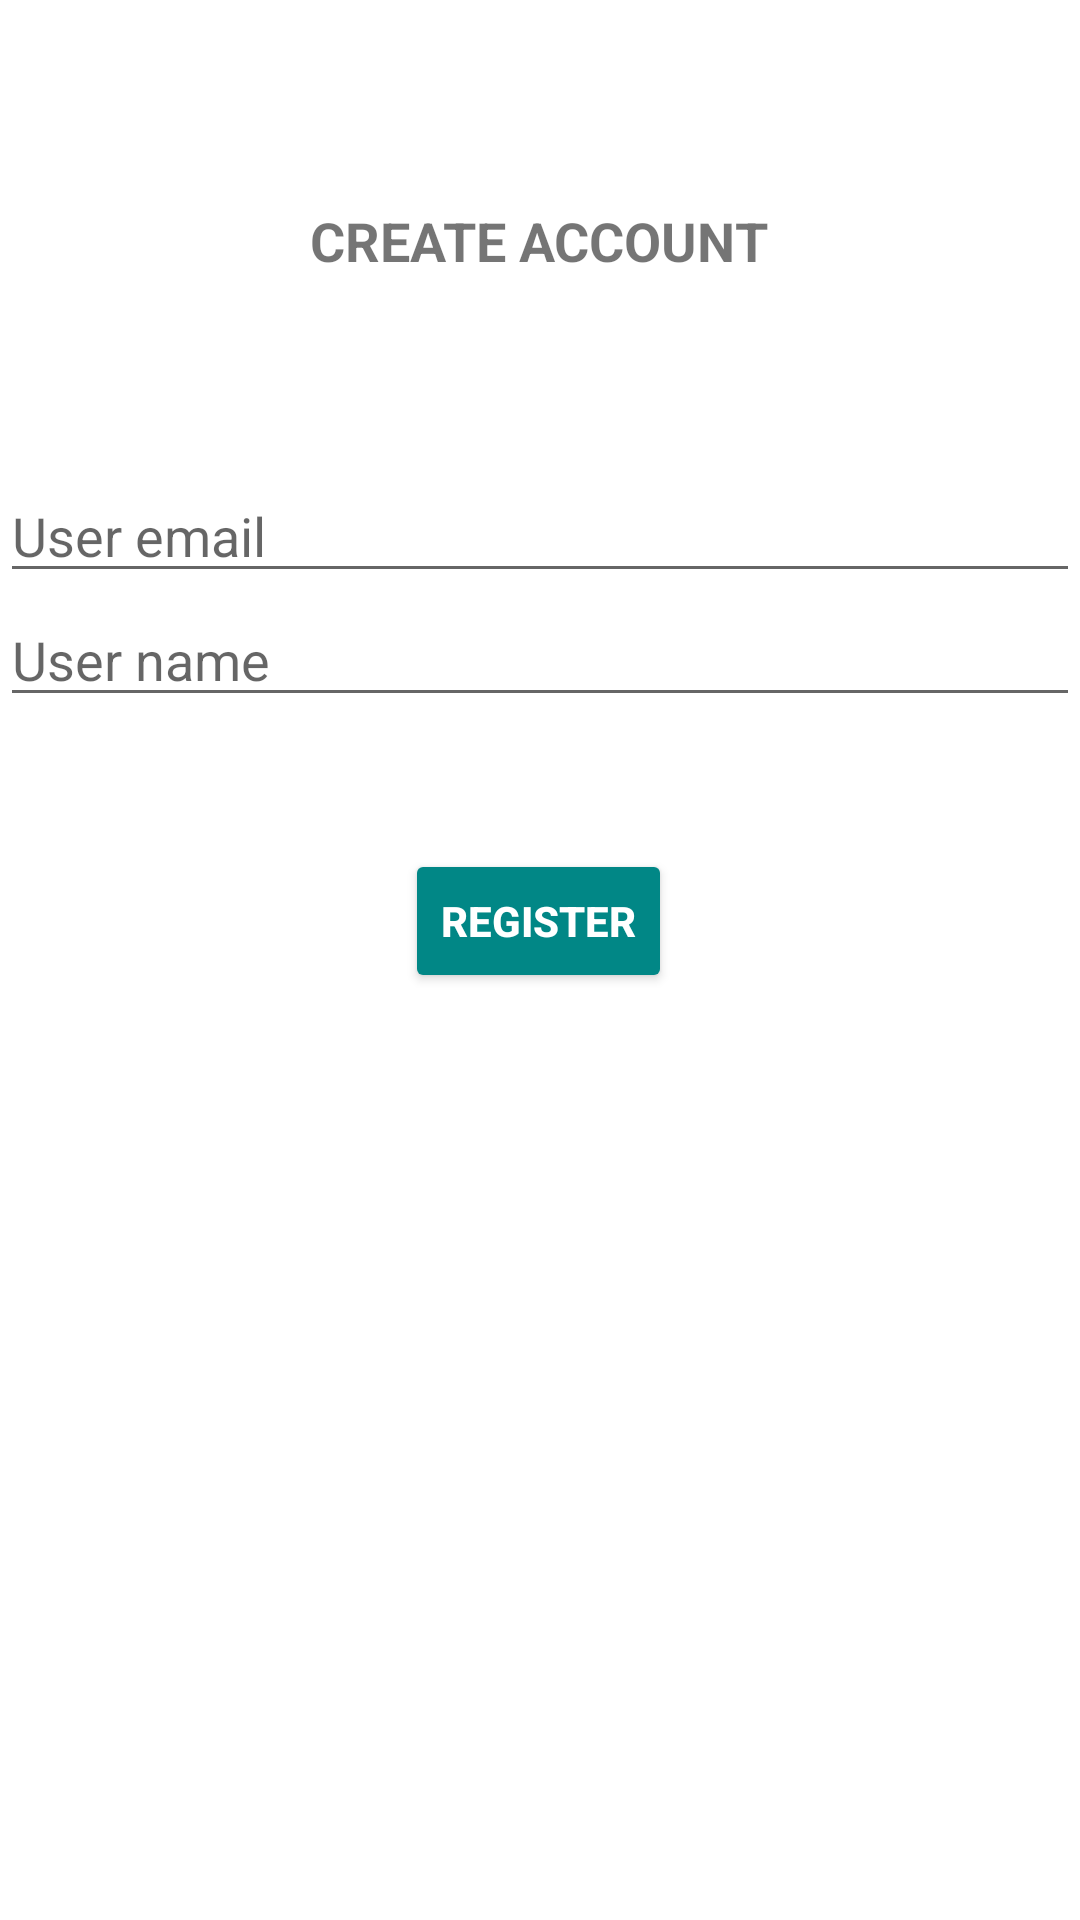

Here is an Android app screen rendered from its layout file. Give the layout XML and the strings, colors and styles it references.
<!-- AndroidManifest.xml: application theme Theme.NUMAD22FA_GROUP10 -->
<!-- res/layout/activity_register.xml -->
<?xml version="1.0" encoding="utf-8"?>
<androidx.constraintlayout.widget.ConstraintLayout xmlns:android="http://schemas.android.com/apk/res/android"
    xmlns:app="http://schemas.android.com/apk/res-auto"
    xmlns:tools="http://schemas.android.com/tools"
    android:layout_width="match_parent"
    android:layout_height="match_parent"
    tools:context=".RegisterActivity">


    <TextView
        android:id="@+id/textView2"
        android:layout_width="wrap_content"
        android:layout_height="wrap_content"
        android:layout_marginTop="68dp"
        android:text="CREATE ACCOUNT"
        android:textSize="18sp"
        android:textStyle="bold"
        app:layout_constraintEnd_toEndOf="parent"
        app:layout_constraintHorizontal_bias="0.498"
        app:layout_constraintStart_toStartOf="parent"
        app:layout_constraintTop_toTopOf="parent" />

    <EditText
        android:id="@+id/email"
        android:layout_width="match_parent"
        android:layout_height="wrap_content"
        android:layout_marginTop="64dp"
        android:hint="User email"
        app:layout_constraintEnd_toEndOf="parent"
        app:layout_constraintHorizontal_bias="0.0"
        app:layout_constraintStart_toStartOf="parent"
        app:layout_constraintTop_toBottomOf="@+id/textView2" />

    <EditText
        android:id="@+id/username"
        android:layout_width="match_parent"
        android:layout_height="wrap_content"
        android:hint="User name"
        app:layout_constraintEnd_toEndOf="parent"
        app:layout_constraintStart_toStartOf="parent"
        app:layout_constraintTop_toBottomOf="@+id/email" />

    <Button
        android:id="@+id/btn_register"
        android:layout_width="wrap_content"
        android:layout_height="wrap_content"
        android:layout_marginTop="44dp"
        android:backgroundTint="@color/teal_700"
        android:text="REGISTER"
        android:textColor="@color/white"
        android:textStyle="bold"
        app:layout_constraintEnd_toEndOf="parent"
        app:layout_constraintHorizontal_bias="0.498"
        app:layout_constraintStart_toStartOf="parent"
        app:layout_constraintTop_toBottomOf="@+id/username" />


</androidx.constraintlayout.widget.ConstraintLayout>
<!-- resources referenced by this layout -->
<resources>
  <color name="teal_700">#FF018786</color>
  <color name="white">#FFFFFFFF</color>
  <style name="Theme.NUMAD22FA_GROUP10" parent="Theme.MaterialComponents.DayNight.DarkActionBar">
          
          <item name="colorPrimary">@color/purple_500</item>
          <item name="colorPrimaryVariant">@color/purple_700</item>
          <item name="colorOnPrimary">@color/white</item>
          
          <item name="colorSecondary">@color/teal_200</item>
          <item name="colorSecondaryVariant">@color/teal_700</item>
          <item name="colorOnSecondary">@color/black</item>
          
          <item name="android:statusBarColor" tools:targetApi="l">?attr/colorPrimaryVariant</item>
          
      </style>
  <color name="purple_500">#FF6200EE</color>
  <color name="purple_700">#FF3700B3</color>
  <color name="teal_200">#FF03DAC5</color>
  <color name="black">#FF000000</color>
</resources>
